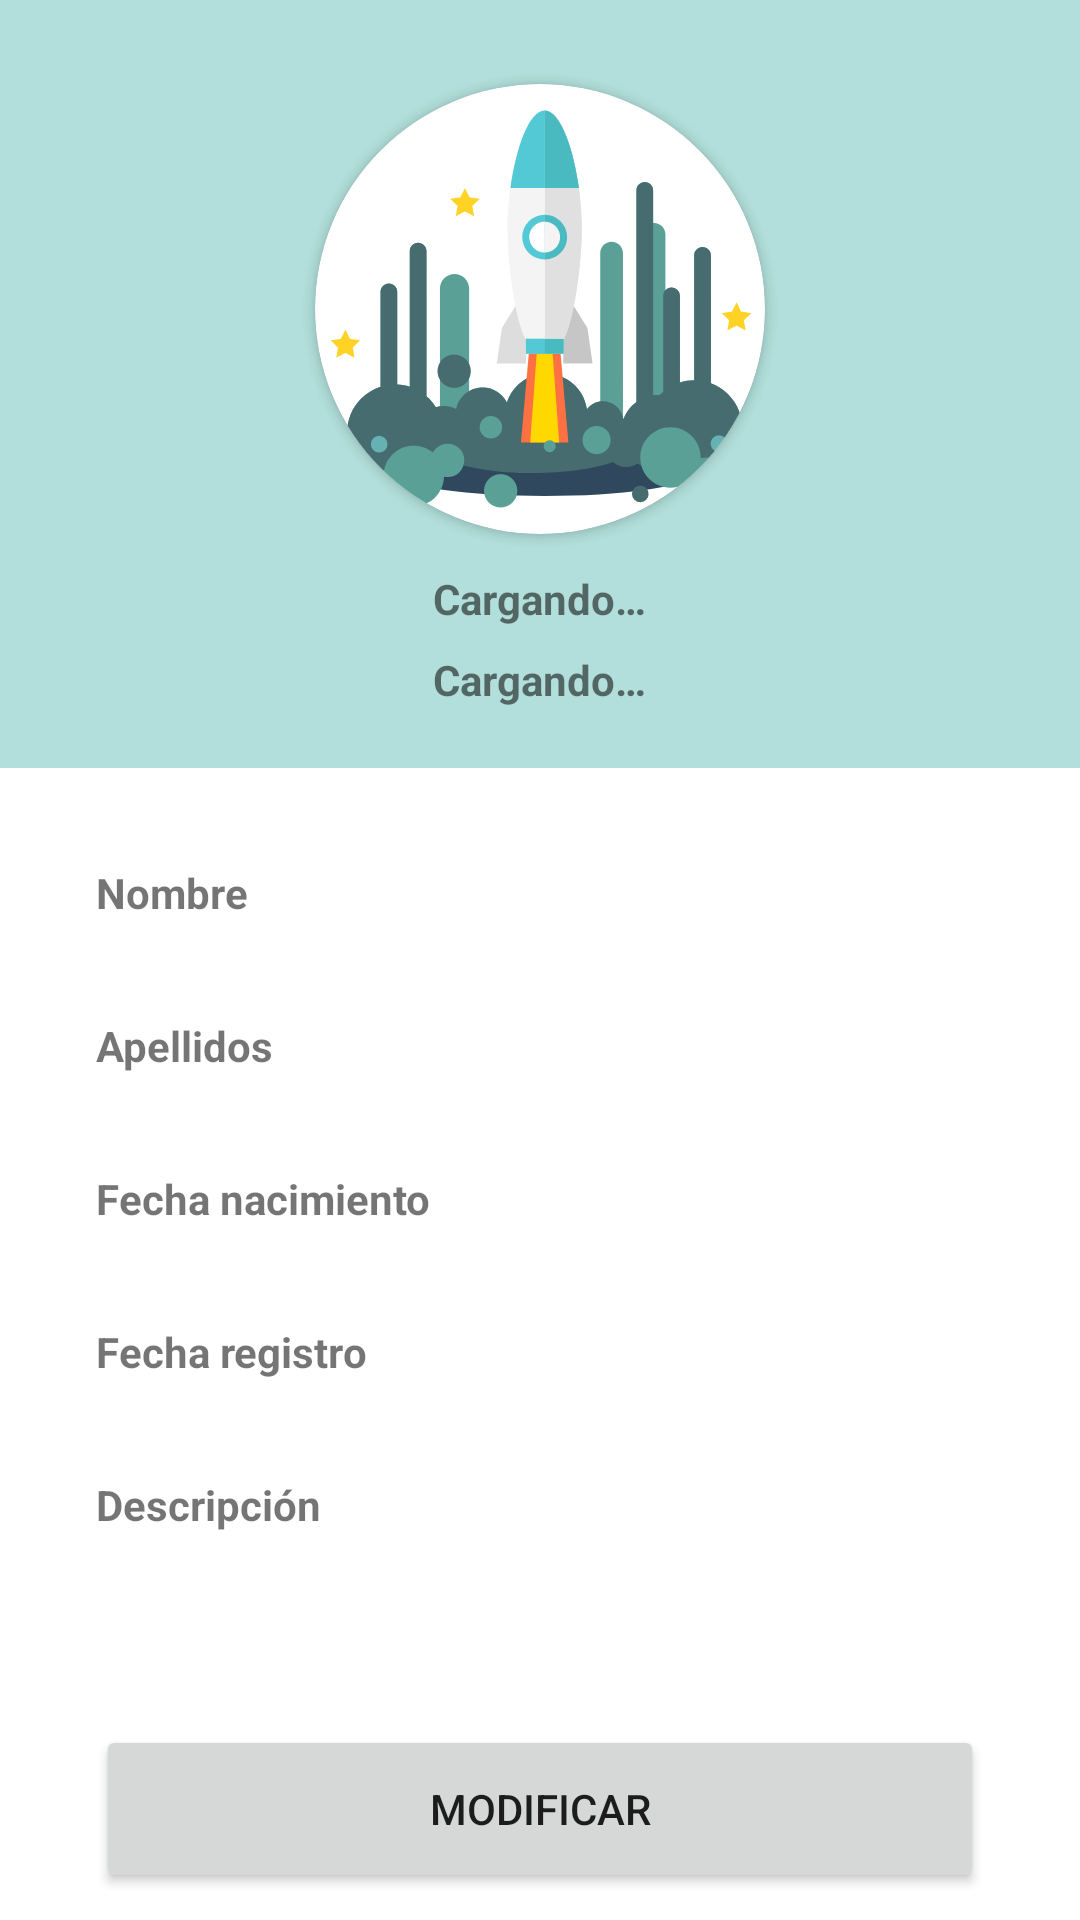

Android layout source for this screen:
<!-- AndroidManifest.xml: application theme Theme.CompetitiveEventsApp -->
<!-- res/layout/fragment_profile.xml -->
<?xml version="1.0" encoding="utf-8"?>
<androidx.constraintlayout.widget.ConstraintLayout
    xmlns:android="http://schemas.android.com/apk/res/android"
    xmlns:app="http://schemas.android.com/apk/res-auto"
    xmlns:tools="http://schemas.android.com/tools"
    android:layout_width="match_parent"
    android:layout_height="match_parent"
    tools:context=".fragment.user.ProfileFragment">

    <LinearLayout
        android:id="@+id/linearLayout"
        android:layout_width="0dp"
        android:layout_height="wrap_content"
        android:background="@color/primary_light"
        android:gravity="center"
        android:orientation="vertical"
        android:padding="20dp"
        app:layout_constraintEnd_toEndOf="parent"
        app:layout_constraintStart_toStartOf="parent"
        app:layout_constraintTop_toTopOf="parent">

        <androidx.cardview.widget.CardView
            android:id="@+id/cardView2"
            android:layout_width="150dp"
            android:layout_height="150dp"
            android:layout_marginTop="8dp"
            android:elevation="10dp"
            app:cardCornerRadius="400dp">

            <ImageView
                android:id="@+id/img_profile_avatar"
                android:layout_width="match_parent"
                android:layout_height="match_parent"
                android:contentDescription="@string/image"
                android:scaleType="centerCrop"
                android:src="@drawable/starship" />

        </androidx.cardview.widget.CardView>

        <TextView
            android:id="@+id/txt_profile_username"
            android:layout_width="wrap_content"
            android:layout_height="wrap_content"
            android:layout_marginTop="12dp"
            android:text="@string/loading"
            android:textStyle="bold"
            android:visibility="visible" />

        <TextView
            android:id="@+id/txt_profile_email"
            android:layout_width="wrap_content"
            android:layout_height="wrap_content"
            android:layout_marginTop="8dp"
            android:text="@string/loading"
            android:textStyle="bold"
            android:visibility="visible" />

    </LinearLayout>

    <TextView
        android:id="@+id/txt_profile_name"
        android:layout_width="0dp"
        android:layout_height="wrap_content"
        android:layout_marginStart="160dp"
        android:layout_marginTop="32dp"
        android:layout_marginEnd="32dp"
        android:text="@string/loading"
        android:visibility="invisible"
        app:layout_constraintEnd_toEndOf="parent"
        app:layout_constraintHorizontal_bias="1.0"
        app:layout_constraintStart_toStartOf="parent"
        app:layout_constraintTop_toBottomOf="@+id/linearLayout" />

    <TextView
        android:id="@+id/txt_profile_surname"
        android:layout_width="0dp"
        android:layout_height="wrap_content"
        android:layout_marginStart="160dp"
        android:layout_marginTop="32dp"
        android:layout_marginEnd="32dp"
        android:text="@string/loading"
        android:visibility="invisible"
        app:layout_constraintEnd_toEndOf="parent"
        app:layout_constraintStart_toStartOf="parent"
        app:layout_constraintTop_toBottomOf="@+id/txt_profile_name" />

    <TextView
        android:id="@+id/txt_profile_birthDate"
        android:layout_width="0dp"
        android:layout_height="wrap_content"
        android:layout_marginStart="160dp"
        android:layout_marginTop="32dp"
        android:layout_marginEnd="32dp"
        android:text="@string/loading"
        android:visibility="invisible"
        app:layout_constraintEnd_toEndOf="parent"
        app:layout_constraintStart_toStartOf="parent"
        app:layout_constraintTop_toBottomOf="@+id/txt_profile_surname" />

    <TextView
        android:id="@+id/txt_profile_registerDate"
        android:layout_width="0dp"
        android:layout_height="wrap_content"
        android:layout_marginStart="160dp"
        android:layout_marginTop="32dp"
        android:layout_marginEnd="32dp"
        android:text="@string/loading"
        android:visibility="invisible"
        app:layout_constraintEnd_toEndOf="parent"
        app:layout_constraintStart_toStartOf="parent"
        app:layout_constraintTop_toBottomOf="@+id/txt_profile_birthDate" />

    <TextView
        android:id="@+id/txt_profile_description"
        android:layout_width="0dp"
        android:layout_height="wrap_content"
        android:layout_marginStart="160dp"
        android:layout_marginTop="32dp"
        android:layout_marginEnd="32dp"
        android:text="@string/loading"
        android:visibility="invisible"
        app:layout_constraintEnd_toEndOf="parent"
        app:layout_constraintStart_toStartOf="parent"
        app:layout_constraintTop_toBottomOf="@+id/txt_profile_registerDate" />

    <TextView
        android:id="@+id/textView9"
        android:layout_width="wrap_content"
        android:layout_height="wrap_content"
        android:layout_marginStart="32dp"
        android:layout_marginTop="32dp"
        android:text="@string/name"
        android:textStyle="bold"
        app:layout_constraintStart_toStartOf="parent"
        app:layout_constraintTop_toBottomOf="@+id/linearLayout" />

    <TextView
        android:id="@+id/textView10"
        android:layout_width="wrap_content"
        android:layout_height="wrap_content"
        android:layout_marginStart="32dp"
        android:layout_marginTop="32dp"
        android:text="@string/surname"
        android:textStyle="bold"
        app:layout_constraintStart_toStartOf="parent"
        app:layout_constraintTop_toBottomOf="@+id/textView9" />

    <TextView
        android:id="@+id/textView11"
        android:layout_width="wrap_content"
        android:layout_height="wrap_content"
        android:layout_marginStart="32dp"
        android:layout_marginTop="32dp"
        android:text="@string/birth_date"
        android:textStyle="bold"
        app:layout_constraintStart_toStartOf="parent"
        app:layout_constraintTop_toBottomOf="@+id/textView10" />

    <TextView
        android:id="@+id/textView12"
        android:layout_width="wrap_content"
        android:layout_height="wrap_content"
        android:layout_marginStart="32dp"
        android:layout_marginTop="32dp"
        android:text="@string/register_date"
        android:textStyle="bold"
        app:layout_constraintStart_toStartOf="parent"
        app:layout_constraintTop_toBottomOf="@+id/textView11" />

    <TextView
        android:id="@+id/textView13"
        android:layout_width="wrap_content"
        android:layout_height="wrap_content"
        android:layout_marginStart="32dp"
        android:layout_marginTop="32dp"
        android:text="@string/description"
        android:textStyle="bold"
        app:layout_constraintStart_toStartOf="parent"
        app:layout_constraintTop_toBottomOf="@+id/textView12" />

    <Button
        android:id="@+id/btn_profile_modify"
        android:layout_width="0dp"
        android:layout_height="56dp"
        android:layout_marginStart="32dp"
        android:layout_marginTop="64dp"
        android:layout_marginEnd="32dp"
        android:text="@string/modify"
        app:layout_constraintEnd_toEndOf="parent"
        app:layout_constraintStart_toStartOf="parent"
        app:layout_constraintTop_toBottomOf="@+id/textView13" />

    <Space
        android:id="@+id/space44"
        android:layout_width="400dp"
        android:layout_height="wrap_content"
        android:layout_marginTop="32dp"
        app:layout_constraintEnd_toEndOf="parent"
        app:layout_constraintHorizontal_bias="0.454"
        app:layout_constraintStart_toStartOf="parent"
        app:layout_constraintTop_toBottomOf="@+id/btn_profile_modify" />

</androidx.constraintlayout.widget.ConstraintLayout>
<!-- resources referenced by this layout -->
<resources>
  <color name="primary_light">#B2DFDB</color>
  <!-- drawable starship: vector/xml drawable (drawable, 9545 chars, omitted) -->
  <string name="birth_date">Fecha nacimiento</string>
  <string name="description">Descripción</string>
  <string name="image">image</string>
  <string name="loading">Cargando…</string>
  <string name="modify">Modificar</string>
  <string name="name">Nombre</string>
  <string name="register_date">Fecha registro</string>
  <string name="surname">Apellidos</string>
  <style name="Theme.CompetitiveEventsApp" parent="Theme.MaterialComponents.DayNight.DarkActionBar">
  
          <item name="windowActionBar">true</item>
          <item name="windowNoTitle">false</item>
  
          
          <item name="colorPrimary">@color/primary</item>
          <item name="colorPrimaryVariant">@color/primary_dark</item>
          <item name="colorOnPrimary">@color/white</item>
          
          <item name="colorSecondary">@color/secondary_text</item>
          <item name="colorSecondaryVariant">@color/divider</item>
          <item name="colorOnSecondary">@color/black</item>
          
          <item name="android:statusBarColor" tools:targetApi="l">?attr/colorPrimaryVariant</item>
          
      </style>
  <color name="primary">#009688</color>
  <color name="primary_dark">#00796B</color>
  <color name="white">#FFFFFF</color>
  <color name="secondary_text">#757575</color>
  <color name="divider">#BDBDBD</color>
  <color name="black">#212121</color>
</resources>
